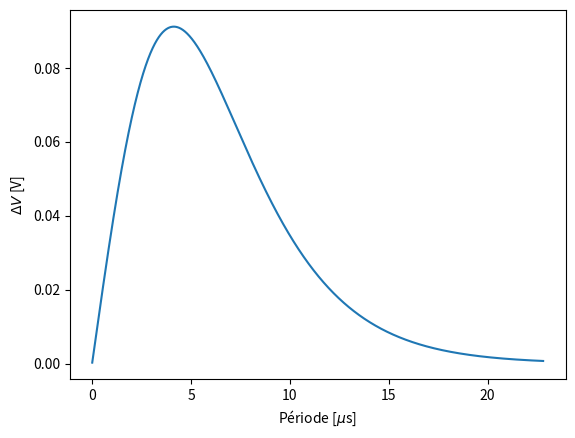

Source code (Python):
# Circuit WeeMet-all
# Optimisation du bloc inductance et de l'oscillateur
# Groupe 11.61

from numpy import *
from matplotlib import pyplot as plt

Vcc = 6 # [V] alimentation
C_G = 470e-12 # [F] capacité du bloc oscillateur
R_L = 330 # [ohm] résistance du bloc inductance
    
L_n = 0.457e-3 # [H] inductance sans métal
tau_n = L_n/R_L # [s]
L_m = 0.427e-3 # [H] inductance avec métal
tau_m = L_m/R_L # [s] 

R = linspace(10, 35000, 100000) # [ohm] résistances du bloc oscillateur
T = 2*log(2)*C_G*R # [s] périodes du bloc oscillateur
f = 1/T # [Hz] fréquences du bloc oscillateur

D = lambda T : Vcc*((1/(1+exp(-T/(2*tau_n)))) - (1/(1+exp(-T/(2*tau_m)))))
Diff = abs(D(T)) # Différence entre le max de VL avec et sans métal

print("Différence maximale : {} [V]".format(max(Diff)))
print("Résistance optimale : {} [ohm]".format(R[argmax(Diff)]))
print("Période optimale : {} [s]".format(T[argmax(Diff)]))
print("Fréquence optimale : {} [Hz]".format(f[argmax(Diff)]))

print(T[argmax(Diff)]/(2*log(2)))



plt.figure("Optimisation oscillateur")

#plt.plot(R, Diff)
#plt.xlabel("Résistance $R_G$ [$\Omega $]")

plt.plot(T*1e6, Diff)
plt.xlabel("Période [$\mu$s]")

#plt.plot(f, Diff)
#plt.xlabel("Fréquence [Hz]")

plt.ylabel("$\Delta V$ [V]")
plt.show()

R = 6200 # 6200
T = 2*log(2)*C_G*R
T = 9.92e-6
print(Vcc*((1/(1+exp(-T/(2*tau_n))))))